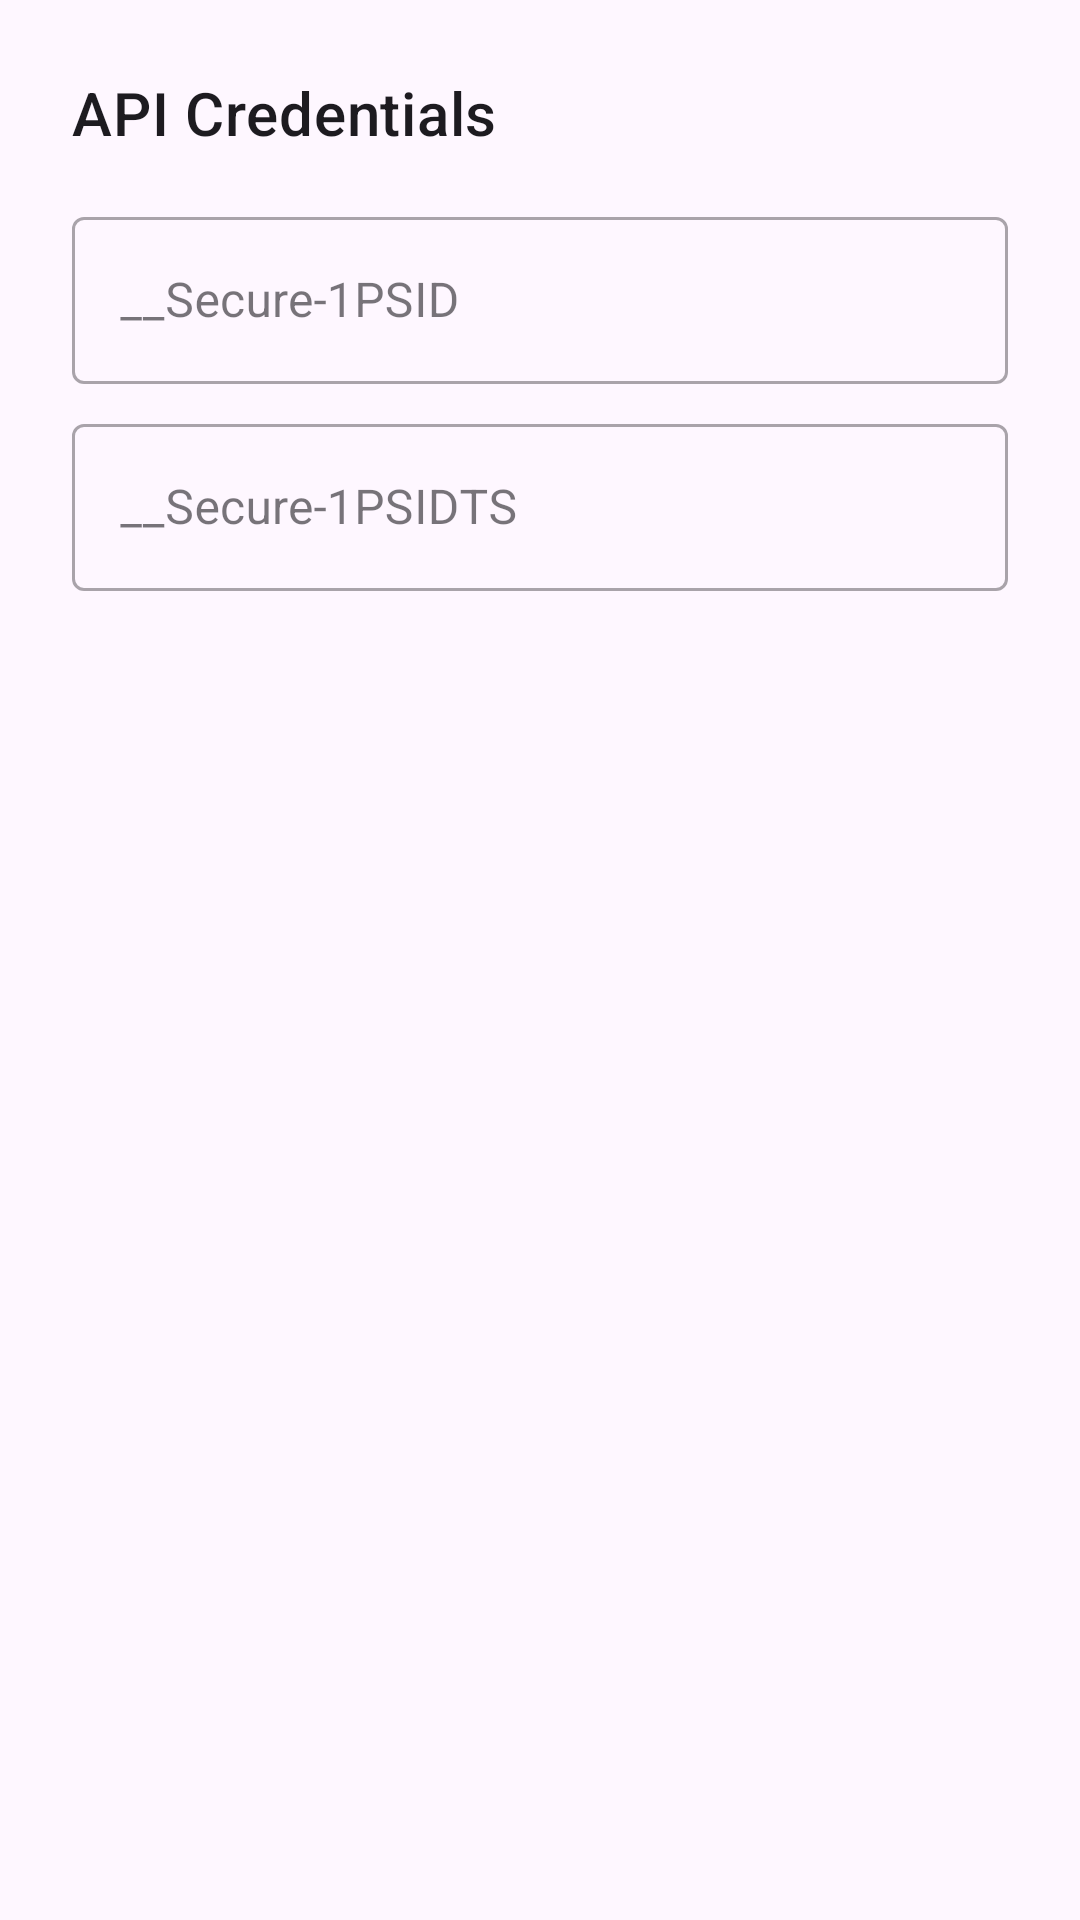

Layout XML and referenced resources for this Android screen:
<!-- AndroidManifest.xml: application theme Theme.Gemini -->
<!-- res/layout/dialog_settings.xml -->
<?xml version="1.0" encoding="utf-8"?>
<LinearLayout xmlns:android="http://schemas.android.com/apk/res/android"
    android:layout_width="match_parent"
    android:layout_height="wrap_content"
    android:orientation="vertical"
    android:padding="24dp">

    <TextView
        android:layout_width="wrap_content"
        android:layout_height="wrap_content"
        android:text="API Credentials"
        android:textAppearance="?attr/textAppearanceHeadline6"
        android:layout_marginBottom="16dp"/>

    <com.google.android.material.textfield.TextInputLayout
        style="@style/Widget.MaterialComponents.TextInputLayout.OutlinedBox"
        android:layout_width="match_parent"
        android:layout_height="wrap_content"
        android:hint="__Secure-1PSID">

        <com.google.android.material.textfield.TextInputEditText
            android:id="@+id/edit_text_psid"
            android:layout_width="match_parent"
            android:layout_height="wrap_content" />

    </com.google.android.material.textfield.TextInputLayout>

    <com.google.android.material.textfield.TextInputLayout
        style="@style/Widget.MaterialComponents.TextInputLayout.OutlinedBox"
        android:layout_width="match_parent"
        android:layout_height="wrap_content"
        android:layout_marginTop="8dp"
        android:hint="__Secure-1PSIDTS">

        <com.google.android.material.textfield.TextInputEditText
            android:id="@+id/edit_text_psidts"
            android:layout_width="match_parent"
            android:layout_height="wrap_content" />

    </com.google.android.material.textfield.TextInputLayout>

</LinearLayout>
<!-- resources referenced by this layout -->
<resources>
  <style name="Theme.Gemini" parent="Theme.Material3.DayNight.NoActionBar">
      
      
    </style>
</resources>
